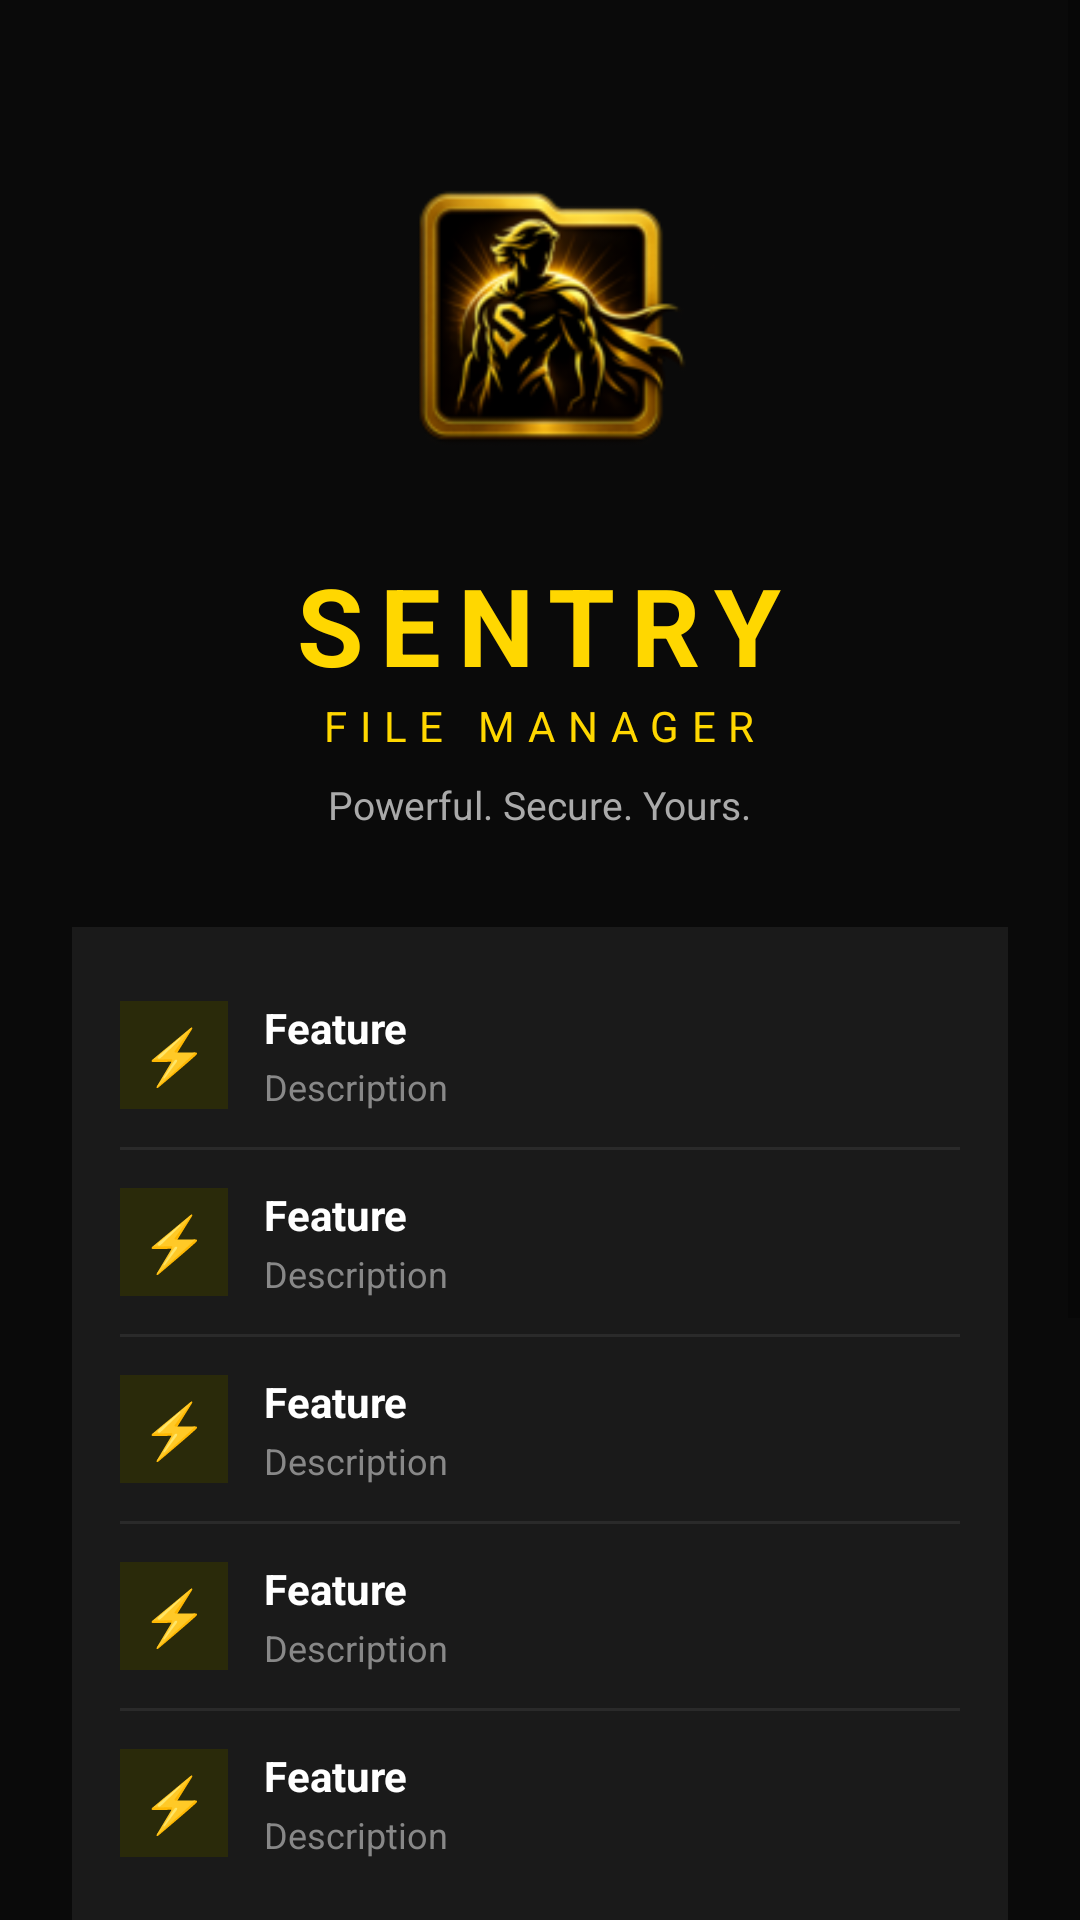

Layout XML and referenced resources for this Android screen:
<!-- AndroidManifest.xml: activity theme Theme.MaterialFiles -->
<!-- res/layout/activity_sentry_about.xml -->
<?xml version="1.0" encoding="utf-8"?>
<ScrollView
    xmlns:android="http://schemas.android.com/apk/res/android"
    android:layout_width="match_parent"
    android:layout_height="match_parent"
    android:background="#0A0A0A"
    android:fitsSystemWindows="true">

    <LinearLayout
        android:layout_width="match_parent"
        android:layout_height="wrap_content"
        android:orientation="vertical"
        android:padding="24dp"
        android:gravity="center_horizontal">

        <ImageView
            android:layout_width="120dp"
            android:layout_height="120dp"
            android:src="@mipmap/launcher_icon"
            android:scaleType="fitCenter"
            android:layout_marginTop="24dp" />

        <TextView
            android:layout_width="wrap_content"
            android:layout_height="wrap_content"
            android:text="SENTRY"
            android:textSize="36sp"
            android:textStyle="bold"
            android:textColor="#FFD700"
            android:letterSpacing="0.15"
            android:layout_marginTop="16dp" />

        <TextView
            android:layout_width="wrap_content"
            android:layout_height="wrap_content"
            android:text="FILE MANAGER"
            android:textSize="14sp"
            android:textColor="#FFD700"
            android:letterSpacing="0.3" />

        <TextView
            android:layout_width="wrap_content"
            android:layout_height="wrap_content"
            android:text="Powerful. Secure. Yours."
            android:textSize="13sp"
            android:textColor="#AAAAAA"
            android:layout_marginTop="8dp"
            android:layout_marginBottom="32dp" />

        
        <LinearLayout
            android:layout_width="match_parent"
            android:layout_height="wrap_content"
            android:orientation="vertical"
            android:background="#1A1A1A"
            android:padding="16dp">

            <include layout="@layout/item_about_feature"
                android:id="@+id/feature1" />

            <View android:layout_width="match_parent" android:layout_height="1dp"
                android:background="#2A2A2A" android:layout_marginVertical="4dp"/>

            <include layout="@layout/item_about_feature"
                android:id="@+id/feature2" />

            <View android:layout_width="match_parent" android:layout_height="1dp"
                android:background="#2A2A2A" android:layout_marginVertical="4dp"/>

            <include layout="@layout/item_about_feature"
                android:id="@+id/feature3" />

            <View android:layout_width="match_parent" android:layout_height="1dp"
                android:background="#2A2A2A" android:layout_marginVertical="4dp"/>

            <include layout="@layout/item_about_feature"
                android:id="@+id/feature4" />

            <View android:layout_width="match_parent" android:layout_height="1dp"
                android:background="#2A2A2A" android:layout_marginVertical="4dp"/>

            <include layout="@layout/item_about_feature"
                android:id="@+id/feature5" />

        </LinearLayout>

        
        <LinearLayout
            android:layout_width="match_parent"
            android:layout_height="wrap_content"
            android:orientation="vertical"
            android:background="#1A1A1A"
            android:padding="16dp"
            android:layout_marginTop="16dp">

            <TextView
                android:layout_width="wrap_content"
                android:layout_height="wrap_content"
                android:text="ABOUT SENTRY FILE MANAGER"
                android:textSize="11sp"
                android:textColor="#FFD700"
                android:letterSpacing="0.1"
                android:textStyle="bold" />

            <TextView
                android:layout_width="wrap_content"
                android:layout_height="wrap_content"
                android:text="Sentry File Manager is a modern, privacy-focused, open-source file manager with a powerful feature set including tabs, automation, terminal integration and a plugin system."
                android:textSize="13sp"
                android:textColor="#CCCCCC"
                android:layout_marginTop="8dp"
                android:lineSpacingMultiplier="1.4" />

            <TextView
                android:layout_width="wrap_content"
                android:layout_height="wrap_content"
                android:text="Built for power users who demand control."
                android:textSize="13sp"
                android:textColor="#CCCCCC"
                android:layout_marginTop="8dp"
                android:lineSpacingMultiplier="1.4" />

        </LinearLayout>

        <TextView
            android:layout_width="wrap_content"
            android:layout_height="wrap_content"
            android:text="♥  Built with love by Sentry"
            android:textSize="12sp"
            android:textColor="#FFD700"
            android:layout_marginTop="24dp"
            android:layout_marginBottom="24dp" />

    </LinearLayout>
</ScrollView>
<!-- res/layout/item_about_feature.xml (included above) -->
<?xml version="1.0" encoding="utf-8"?>
<LinearLayout
    xmlns:android="http://schemas.android.com/apk/res/android"
    android:layout_width="match_parent"
    android:layout_height="wrap_content"
    android:orientation="horizontal"
    android:gravity="center_vertical"
    android:paddingVertical="8dp">

    <TextView
        android:id="@+id/feature_icon"
        android:layout_width="36dp"
        android:layout_height="36dp"
        android:gravity="center"
        android:text="⚡"
        android:textSize="18sp"
        android:background="#2A2A0A"
        android:textColor="#FFD700" />

    <LinearLayout
        android:layout_width="0dp"
        android:layout_height="wrap_content"
        android:layout_weight="1"
        android:orientation="vertical"
        android:layout_marginStart="12dp">

        <TextView
            android:id="@+id/feature_title"
            android:layout_width="wrap_content"
            android:layout_height="wrap_content"
            android:text="Feature"
            android:textSize="14sp"
            android:textStyle="bold"
            android:textColor="#FFFFFF" />

        <TextView
            android:id="@+id/feature_desc"
            android:layout_width="wrap_content"
            android:layout_height="wrap_content"
            android:text="Description"
            android:textSize="12sp"
            android:textColor="#888888"
            android:layout_marginTop="2dp" />

    </LinearLayout>
</LinearLayout>
<!-- resources referenced by this layout -->
<resources>
  <!-- mipmap launcher_icon: png bitmap (mipmap-hdpi, 6616 bytes) -->
  <style name="Theme.MaterialFiles" parent="Base.Theme.MaterialFiles" />
  <style name="Base.Theme.MaterialFiles" parent="Platform.Theme.MaterialFiles">
  
          <item name="actionBarTheme">@style/ThemeOverlay.MaterialFiles.ActionBar</item>
          <item name="actionBarPopupTheme">@style/ThemeOverlay.MaterialFiles.ActionBarPopup</item>
          <item name="android:colorBackground">?colorSurface</item>
          <item name="dropDownListViewStyle">@style/Widget.MaterialFiles.ListView.DropDown</item>
          
          <item name="android:windowAllowEnterTransitionOverlap">true</item>
          <item name="android:windowAllowReturnTransitionOverlap">true</item>
  
          <item name="colorPrimary">@color/color_primary</item>
          <item name="colorPrimaryVariant">?colorPrimary</item>
          <item name="colorSecondary">?colorPrimary</item>
          <item name="colorOnSecondary">?colorOnPrimary</item>
          <item name="colorSecondaryVariant">?colorSecondary</item>
          <item name="colorSurface">@color/color_surface</item>
          <item name="shapeAppearanceMediumComponent">@style/ShapeAppearance.MaterialFiles.MediumComponent</item>
          <item name="buttonBarButtonStyle">@style/Widget.MaterialComponents.Button.TextButton.Dialog</item>
          <item name="materialCardViewStyle">@style/Widget.MaterialFiles.CardView</item>
          <item name="navigationViewStyle">@style/Widget.MaterialFiles.NavigationView</item>
          <item name="switchPreferenceCompatStyle">@style/Preference.MaterialFiles.SwitchPreferenceCompat</item>
          <item name="textInputStyle">?textInputOutlinedStyle</item>
          <item name="minTouchTargetSize">0dp</item>
  
          <item name="colorAppBarSurface">?colorSurface</item>
          <item name="dividerColor">#1F000000</item>
      </style>
  <style name="Platform.Theme.MaterialFiles" parent="Platform.V21.Theme.MaterialFiles" />
  <color name="color_primary">@color/color_primary_light</color>
  <color name="color_surface">@color/color_surface_light</color>
  <style name="Platform.V21.Theme.MaterialFiles" parent="Theme.MaterialComponents.DayNight.NoActionBar">
          <item name="colorPrimaryDark">@color/system_window_scrim_compat</item>
          <item name="dividerColor">#1F000000</item>
      </style>
  <color name="color_primary_light">@color/google_blue_600</color>
  <color name="color_surface_light">@android:color/white</color>
  <color name="system_window_scrim_compat">@color/system_window_scrim_light_compat</color>
  <color name="system_window_scrim_light_compat">#44000000</color>
</resources>
